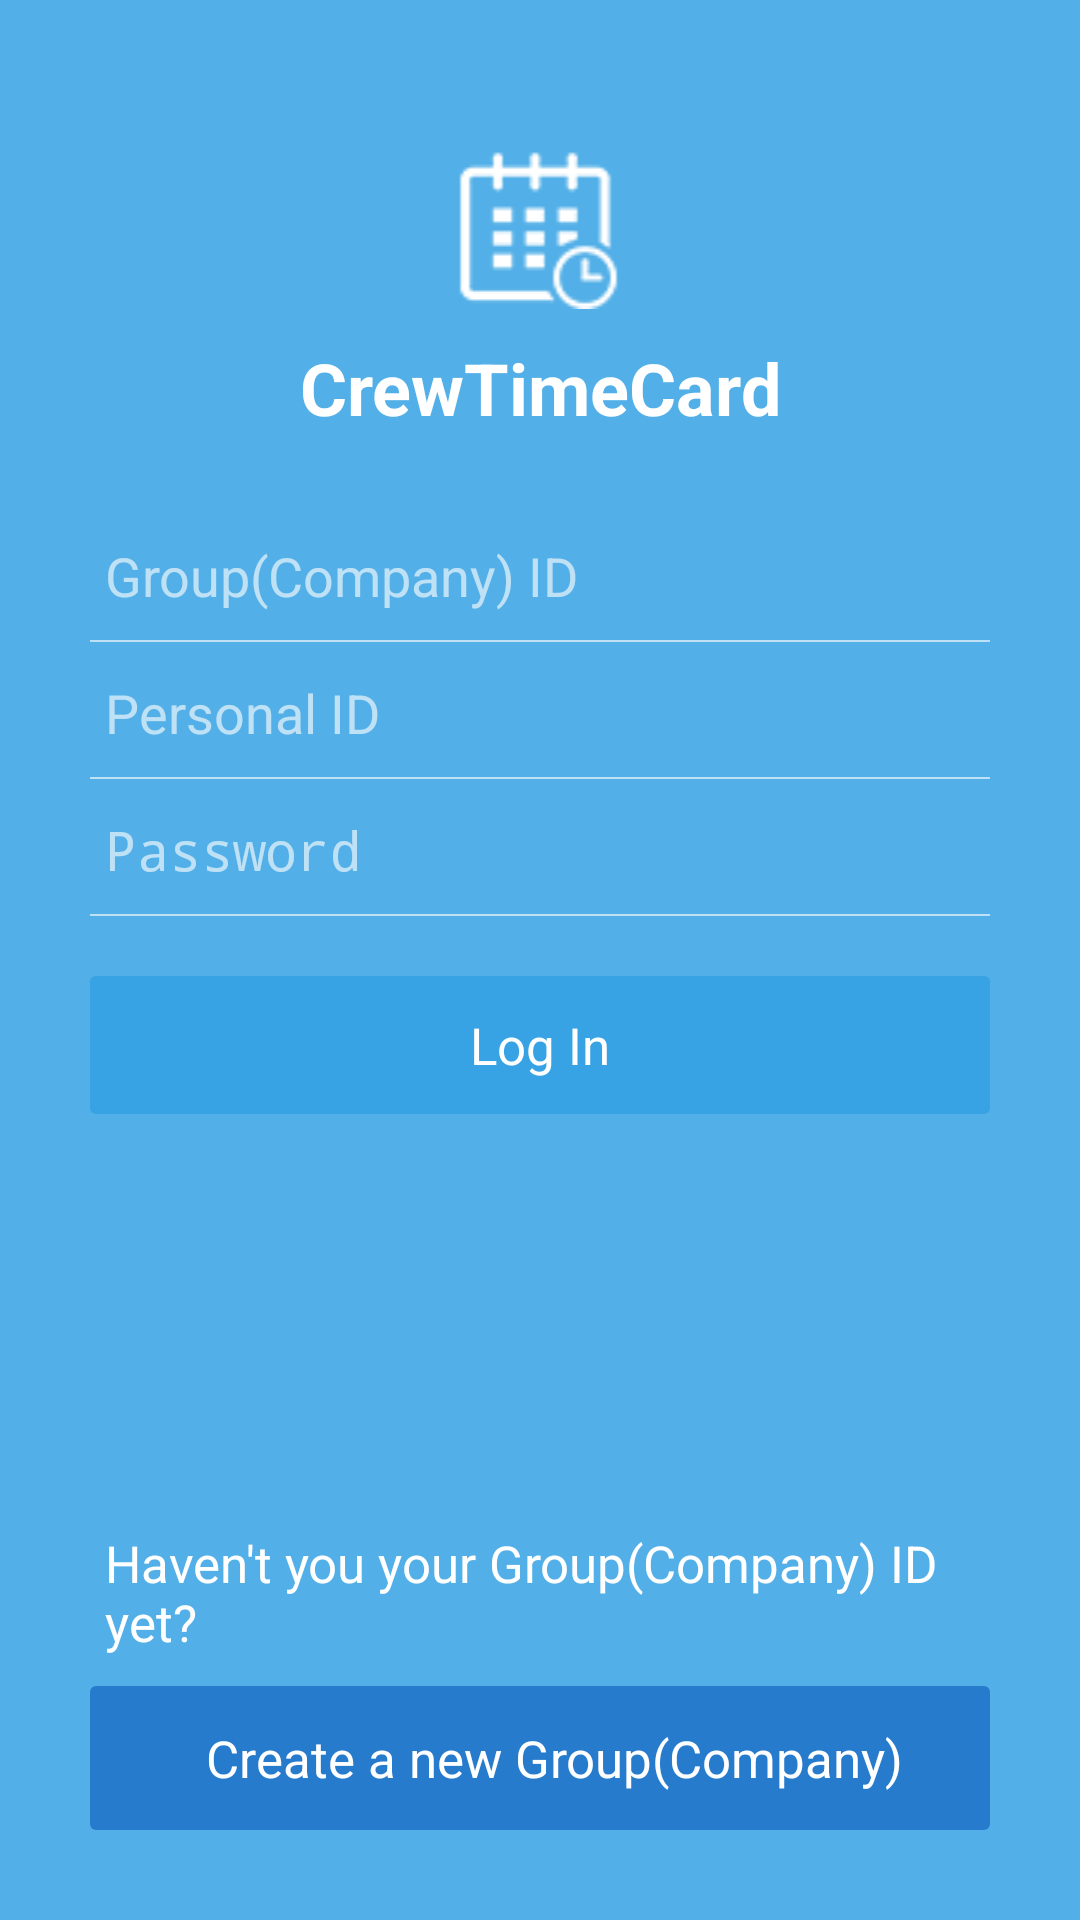

Reconstruct the res/layout file that produces this screen, plus the resources it refers to.
<!-- AndroidManifest.xml: activity theme Theme.AppCompat.Light.NoActionBar -->
<!-- res/layout/activity_login.xml -->
<?xml version="1.0" encoding="utf-8"?>
<android.support.v4.widget.DrawerLayout xmlns:android="http://schemas.android.com/apk/res/android"
    android:layout_width="match_parent"
    android:layout_height="match_parent"
    android:background="@color/app_base_color">

    <RelativeLayout
        android:layout_width="match_parent"
        android:layout_height="wrap_content"
        android:focusableInTouchMode="true"
        android:gravity="center_vertical"
        android:padding="30dp">

        <ImageView
            android:id="@+id/img_login_logo"
            android:layout_width="match_parent"
            android:layout_height="wrap_content"
            android:layout_alignParentTop="true"
            android:layout_gravity="center_horizontal"
            android:layout_marginBottom="10dp"
            android:layout_marginTop="20dp"
            android:contentDescription="@string/app_name"
            android:src="@drawable/loading_ic_time_card" />

        <TextView
            android:id="@+id/tv_login_logo_text"
            android:layout_width="match_parent"
            android:layout_height="wrap_content"
            android:layout_below="@+id/img_login_logo"
            android:gravity="center_horizontal"
            android:text="@string/app_name_icon"
            android:textColor="@android:color/white"
            android:textSize="24sp"
            android:textStyle="bold" />

        <LinearLayout
            android:id="@+id/ll_login_info"
            android:layout_width="match_parent"
            android:layout_height="wrap_content"
            android:layout_below="@+id/tv_login_logo_text"
            android:layout_marginTop="25dp"
            android:orientation="vertical">

            <EditText
                android:id="@+id/login_edt_server"
                android:layout_width="match_parent"
                android:layout_height="43dp"
                android:background="@null"
                android:hint="@string/string_server_site"
                android:inputType="text"
                android:paddingEnd="0dp"
                android:paddingLeft="5dp"
                android:paddingRight="0dp"
                android:paddingStart="5dp"
                android:singleLine="true"
                android:textColor="@android:color/white"
                android:textColorHint="#A0FFFFFF"
                android:textCursorDrawable="@null"
                android:textSize="18sp" />

            <View
                android:layout_width="match_parent"
                android:layout_height="0.67dp"
                android:background="#A0FFFFFF" />

            <EditText
                android:id="@+id/login_edt_username"
                android:layout_width="match_parent"
                android:layout_height="43dp"
                android:layout_marginTop="2dp"
                android:background="@null"
                android:hint="@string/login_username"
                android:inputType="text"
                android:paddingEnd="0dp"
                android:paddingLeft="5dp"
                android:paddingRight="0dp"
                android:paddingStart="5dp"
                android:singleLine="true"
                android:textColor="@android:color/white"
                android:textColorHint="#A0FFFFFF"
                android:textCursorDrawable="@null"
                android:textSize="18sp" />

            <View
                android:layout_width="match_parent"
                android:layout_height="0.67dp"
                android:background="#A0FFFFFF" />

            <RelativeLayout
                android:layout_width="match_parent"
                android:layout_height="wrap_content"
                android:layout_marginTop="2dp">

                <EditText
                    android:id="@+id/login_edt_password"
                    android:layout_width="match_parent"
                    android:layout_height="43dp"
                    android:background="@null"
                    android:hint="@string/login_password"
                    android:inputType="textPassword"
                    android:paddingEnd="0dp"
                    android:paddingLeft="5dp"
                    android:paddingRight="0dp"
                    android:paddingStart="5dp"
                    android:textColor="@android:color/white"
                    android:textColorHint="#A0FFFFFF"
                    android:textCursorDrawable="@null"
                    android:textSize="18sp" />

                <FrameLayout
                    android:id="@+id/iv"
                    android:layout_width="wrap_content"
                    android:layout_height="wrap_content"
                    android:layout_alignParentRight="true"
                    android:layout_centerVertical="true"
                    android:background="?android:attr/selectableItemBackground">

                    <ImageView
                        android:layout_width="wrap_content"
                        android:layout_height="wrap_content"
                        android:adjustViewBounds="true"
                        android:padding="5dp"
                        android:src="@drawable/ic_visibility_black_24dp" />
                </FrameLayout>
            </RelativeLayout>

            <View
                android:layout_width="match_parent"
                android:layout_height="0.67dp"
                android:background="#A0FFFFFF" />

            <RelativeLayout
                android:id="@+id/login_btn_login"
                android:layout_width="match_parent"
                android:layout_height="46dp"
                android:layout_marginTop="20dp"
                android:background="@drawable/shape_activity_login_login_button">

                <RelativeLayout
                    android:layout_width="match_parent"
                    android:layout_height="match_parent"
                    android:background="?attr/selectableItemBackground">

                    <TextView
                        android:layout_width="wrap_content"
                        android:layout_height="wrap_content"
                        android:layout_centerInParent="true"
                        android:text="@string/login_login"
                        android:textColor="#ffffff"
                        android:textSize="17sp" />

                </RelativeLayout>

            </RelativeLayout>

        </LinearLayout>

        <LinearLayout
            android:id="@+id/ll_login_sign_up"
            android:layout_width="match_parent"
            android:layout_height="wrap_content"
            android:layout_alignParentBottom="true"
            android:layout_below="@id/ll_login_info"
            android:gravity="bottom"
            android:orientation="vertical">

            <TextView
                android:layout_width="match_parent"
                android:layout_height="wrap_content"
                android:paddingEnd="0dp"
                android:paddingLeft="5dp"
                android:paddingRight="0dp"
                android:paddingStart="5dp"
                android:text="@string/sign_up_suggest"
                android:textColor="@android:color/white"
                android:textSize="17sp" />

            <RelativeLayout
                android:id="@+id/login_btn_sign_up"
                android:layout_width="match_parent"
                android:layout_height="48dp"
                android:layout_marginTop="10dp"
                android:background="@drawable/shape_activity_login_sign_up_button">

                <LinearLayout
                    android:layout_width="match_parent"
                    android:layout_height="match_parent"
                    android:background="?attr/selectableItemBackground"
                    android:gravity="center"
                    android:orientation="horizontal">

                    <ImageView
                        android:layout_width="wrap_content"
                        android:layout_height="wrap_content"
                        android:layout_marginEnd="10dp"
                        android:layout_marginRight="10dp"
                        android:src="@drawable/ic_group_add_white_24dp" />

                    <TextView
                        android:layout_width="wrap_content"
                        android:layout_height="wrap_content"
                        android:text="@string/string_sign_up"
                        android:textColor="#ffffff"
                        android:textSize="17sp" />

                </LinearLayout>

            </RelativeLayout>

        </LinearLayout>

    </RelativeLayout>

    <RelativeLayout
        android:id="@+id/include_logo"
        android:layout_width="fill_parent"
        android:layout_height="fill_parent"
        android:background="@color/app_base_color"
        android:orientation="vertical"
        android:visibility="gone">

        <LinearLayout
            android:layout_width="wrap_content"
            android:layout_height="wrap_content"
            android:layout_centerInParent="true"
            android:orientation="vertical">

            <ImageView
                android:layout_width="wrap_content"
                android:layout_height="wrap_content"
                android:layout_gravity="center_horizontal"
                android:src="@drawable/loading_ic_time_card" />

            <TextView
                android:layout_width="wrap_content"
                android:layout_height="wrap_content"
                android:layout_marginTop="8dp"
                android:gravity="center"
                android:text="@string/app_name_icon"
                android:textColor="@android:color/white"
                android:textSize="27sp" />

        </LinearLayout>

    </RelativeLayout>

</android.support.v4.widget.DrawerLayout>
<!-- resources referenced by this layout -->
<resources>
  <color name="app_base_color">#52AFE7</color>
  <!-- drawable loading_ic_time_card: png bitmap (drawable, 2356 bytes) -->
  <!-- drawable shape_activity_login_login_button (drawable) -->
  <?xml version="1.0" encoding="utf-8"?>
  <shape xmlns:android="http://schemas.android.com/apk/res/android">
  
      <corners android:radius="2dp" />
      <solid android:color="#37a3e4" />
  
  </shape>
  <!-- drawable shape_activity_login_sign_up_button (drawable) -->
  <?xml version="1.0" encoding="utf-8"?>
  <shape xmlns:android="http://schemas.android.com/apk/res/android">
  
      <corners android:radius="2dp" />
      <solid android:color="#277bcd" />
  
  </shape>
  <string name="app_name">Crew\nTimeCard</string>
  <string name="app_name_icon">CrewTimeCard</string>
  <string name="login_login">Log In</string>
  <string name="login_password">Password</string>
  <string name="login_username">Personal ID</string>
  <string name="sign_up_suggest">Haven\'t you your Group(Company) ID yet?</string>
  <string name="string_server_site">Group(Company) ID</string>
  <string name="string_sign_up">Create a new Group(Company)</string>
</resources>
